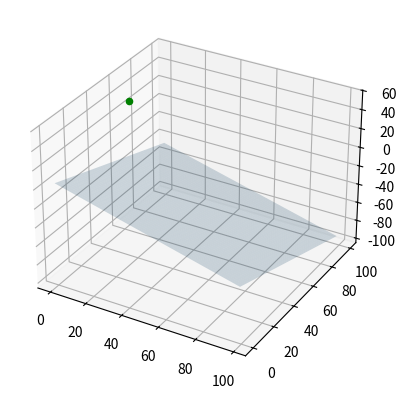

This figure's Python source:
import numpy as np
import matplotlib.pyplot as plt
from mpl_toolkits.mplot3d import Axes3D

point  = np.array([1, 2, 3])
normal = np.array([1, 1, 2])

point2 = np.array([10, 50, 50])


d = -point.dot(normal)

xx, yy = np.meshgrid(range(100), range(100))

z = (-normal[0] * xx - normal[1] * yy - d) * 1. / normal[2]


fig = plt.figure()
ax = fig.add_subplot(111,projection='3d')
ax.plot_surface(xx, yy, z, alpha=0.2)

ax.scatter(point2[0] , point2[1] , point2[2],  color='green')

plt.show()
